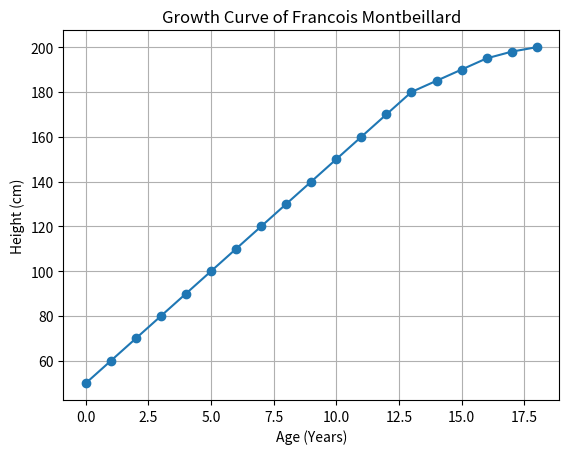

Python code for this plot:
import numpy as np
import matplotlib.pyplot as plt

# Sample height data (age vs height)
age = np.array([0, 1, 2, 3, 4, 5, 6, 7, 8, 9, 10, 11, 12, 13, 14, 15, 16, 17, 18])
height = np.array([50, 60, 70, 80, 90, 100, 110, 120, 130, 140, 150, 160, 170, 180, 185, 190, 195, 198, 200])

# Plotting the growth curve
plt.plot(age, height, marker='o')
plt.title('Growth Curve of Francois Montbeillard')
plt.xlabel('Age (Years)')
plt.ylabel('Height (cm)')
plt.grid()
plt.show()

# Further analysis can be added here to model growth dynamics using the a-m model.